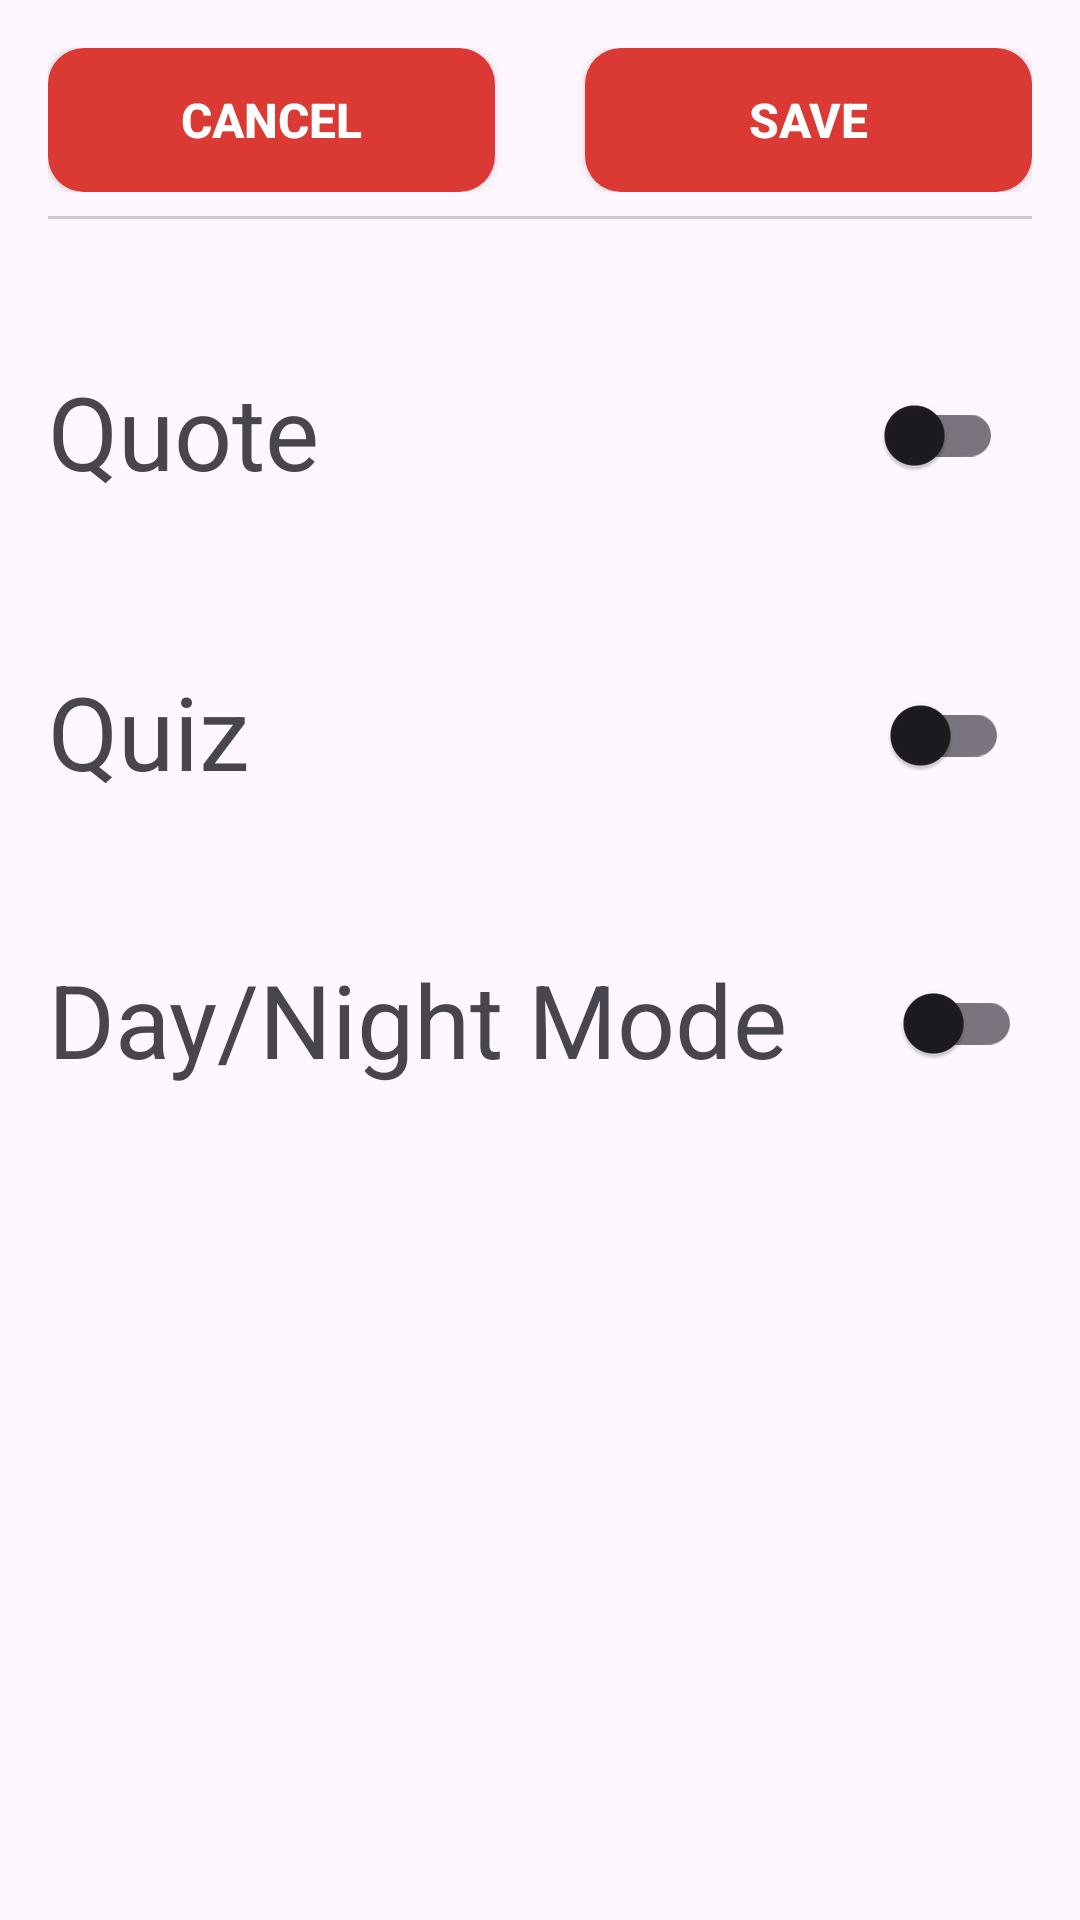

Here is an Android app screen rendered from its layout file. Give the layout XML and the strings, colors and styles it references.
<!-- AndroidManifest.xml: application theme Theme.MorningRecovery -->
<!-- res/layout/activity_setting.xml -->
<?xml version="1.0" encoding="utf-8"?>
<LinearLayout xmlns:android="http://schemas.android.com/apk/res/android"
    android:layout_width="match_parent"
    android:layout_height="match_parent"
    android:orientation="vertical"
    android:padding="16dp">

    
    <LinearLayout
        android:layout_width="match_parent"
        android:layout_height="wrap_content"
        android:orientation="horizontal"
        android:gravity="center_vertical">

        <androidx.appcompat.widget.AppCompatButton
            android:id="@+id/cancel_btn"
            android:layout_width="200dp"
            android:layout_height="48dp"
            android:layout_weight="1"
            android:background="@drawable/buttons"
            android:text="Cancel"
            android:textColor="#fff"
            android:textSize="16sp"
            android:textStyle="bold" />

        <androidx.appcompat.widget.AppCompatButton
            android:id="@+id/save_btn"
            android:layout_width="200dp"
            android:layout_height="48dp"
            android:layout_marginLeft="30dp"
            android:layout_weight="1"
            android:background="@drawable/buttons"
            android:text="Save"
            android:textColor="#fff"
            android:textSize="16sp"
            android:textStyle="bold" />

    </LinearLayout>

    
    <View
        android:layout_width="match_parent"
        android:layout_height="1dp"
        android:background="#ccc"
        android:layout_marginTop="8dp"
        android:layout_marginBottom="8dp"/>

    

    

    
    <RelativeLayout
        android:layout_width="match_parent"
        android:layout_height="wrap_content"
        android:layout_marginTop="32dp"
        android:paddingVertical="8dp">

        <TextView
            android:id="@+id/quoteLabel"
            android:layout_width="wrap_content"
            android:layout_height="52dp"
            android:text="Quote"
            android:textSize="34sp" />

        <com.google.android.material.switchmaterial.SwitchMaterial
            android:id="@+id/quote"
            android:layout_width="48dp"
            android:layout_height="48dp"
            android:layout_marginStart="180dp"
            android:layout_marginLeft="100dp"
            android:layout_toRightOf="@id/quoteLabel" />
    </RelativeLayout>

    

    
    <RelativeLayout
        android:layout_width="match_parent"
        android:layout_height="wrap_content"
        android:layout_marginTop="32dp"
        android:paddingVertical="8dp">

        <TextView
            android:id="@+id/quizLabel"
            android:layout_width="wrap_content"
            android:layout_height="46dp"
            android:text="Quiz"
            android:textAlignment="center"
            android:textSize="34sp" />

        <com.google.android.material.switchmaterial.SwitchMaterial
            android:id="@+id/quiz"
            android:layout_width="48dp"
            android:layout_height="48dp"
            android:layout_marginStart="205dp"
            android:layout_toRightOf="@id/quizLabel" />
    </RelativeLayout>

    <RelativeLayout
        android:layout_width="match_parent"
        android:layout_height="wrap_content"
        android:layout_marginTop="32dp"
        android:paddingVertical="8dp">

        <TextView
            android:id="@+id/nightModeLabel"
            android:layout_width="wrap_content"
            android:layout_height="wrap_content"
            android:text="Day/Night Mode"
            android:textAlignment="textStart"
            android:textSize="34sp" />

        <com.google.android.material.switchmaterial.SwitchMaterial
            android:id="@+id/nightMode"
            android:layout_width="48dp"
            android:layout_height="48dp"
            android:layout_marginStart="30dp"
            android:layout_toRightOf="@id/nightModeLabel" />
    </RelativeLayout>

</LinearLayout>
<!-- resources referenced by this layout -->
<resources>
  <!-- drawable buttons (drawable) -->
  <?xml version="1.0" encoding="utf-8"?>
  <shape xmlns:android="http://schemas.android.com/apk/res/android"
      android:padding="10dp"
      android:shape="rectangle" >
      <solid android:color="#db3a34" />
      <corners
          android:bottomLeftRadius="12dp"
          android:bottomRightRadius="12dp"
          android:topLeftRadius="12dp"
          android:topRightRadius="12dp" />
  </shape>
  <style name="Theme.MorningRecovery" parent="Base.Theme.MorningRecovery" />
  <style name="Base.Theme.MorningRecovery" parent="Theme.Material3.DayNight.NoActionBar">
          
          <item name="colorPrimary">@color/colorPrimaryDark</item>
          
      </style>
  <!-- not gathered from this repository: default colours our renderer supplied (Android Studio template values) -->
  <color name="colorPrimaryDark">#FF3700B3</color>
</resources>
